Photos from the image-classification dataset "dataset" in the GitHub repository RageQuitters/Mahjong. Its 34 classes are: 1 bam, 1 CHAR, 1 dot, 2 bam, 2 CHAR, 2 dot, 3 bam, 3 CHAR, 3 dot, 4 bam, 4 CHAR, 4 dot, 5 bam, 5 CHAR, 5 dot, 6 bam, 6 CHAR, 6 dot, 7 bam, 7 CHAR, 7 dot, 8 bam, 8 CHAR, 8 dot, 9 bam, 9 CHAR, 9 dot, east wind tile, green dragon tile, north wind tile, red dragon tile, south wind tile, west wind tile, white dragon tile.

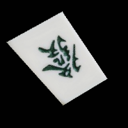
Label: green dragon tile

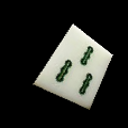
Label: 3 bam

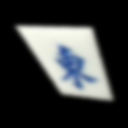
Label: east wind tile

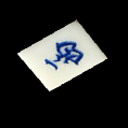
Label: west wind tile

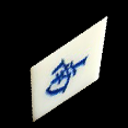
Label: south wind tile

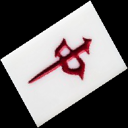
Label: red dragon tile
